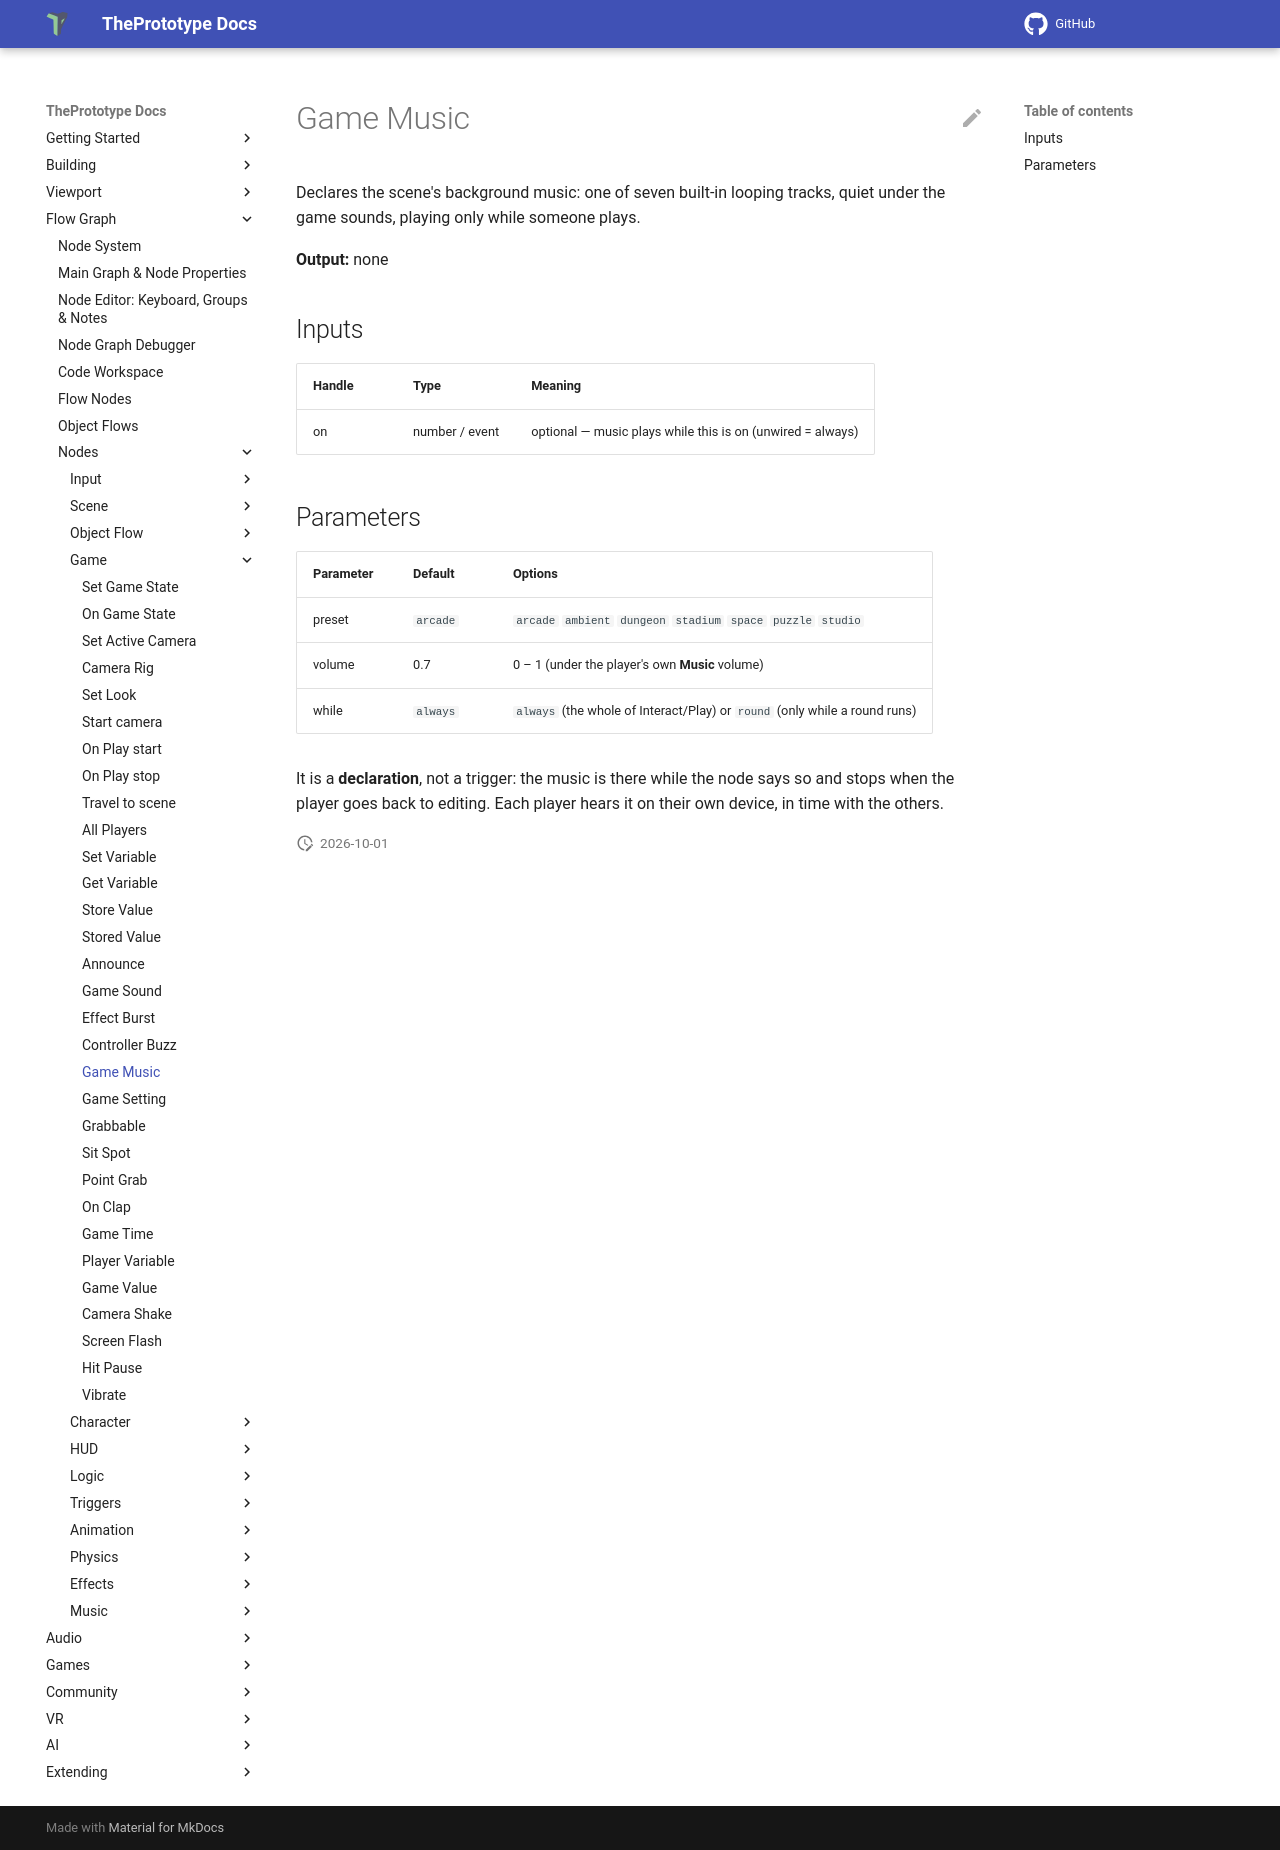

repository: theprototype-app/docs · page: nodes/gamemusic/index.html · generator: mkdocs

# Game Music

Declares the scene's background music: one of seven built-in looping tracks, quiet under the game
sounds, playing only while someone plays.

**Output:** none

## Inputs

| Handle | Type | Meaning |
|---|---|---|
| on | number / event | optional — music plays while this is on (unwired = always) |

## Parameters

| Parameter | Default | Options |
|---|---|---|
| preset | `arcade` | `arcade` `ambient` `dungeon` `stadium` `space` `puzzle` `studio` |
| volume | 0.7 | 0 – 1 (under the player's own **Music** volume) |
| while | `always` | `always` (the whole of Interact/Play) or `round` (only while a round runs) |

It is a **declaration**, not a trigger: the music is there while the node says so and stops when
the player goes back to editing. Each player hears it on their own device, in time with the others.
